Run: headless pygame with SDL's dummy video driver; simulated clock (each Clock.tick advances the game by its frame time, no real sleeping); random seed 0; keys injected as events and as key.get_pressed() state; no mouse input.
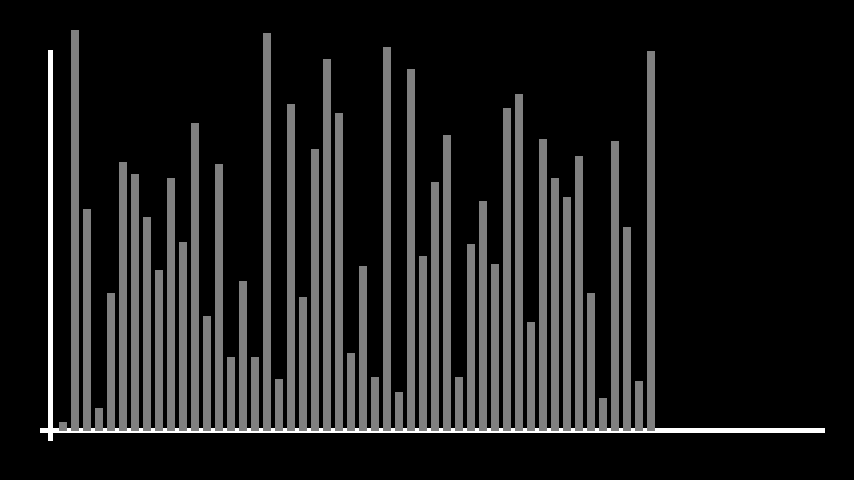
Frame 1 of 4 · flips 1–60 · no input
Frame 2 of 4 · flips 61–180 · tapped SPACE, RETURN · held RIGHT (→), D · screen unchanged from frame 1, image omitted
Frame 3 of 4 · flips 181–300 · held DOWN (↓), S · screen unchanged from frame 2, image omitted
Frame 4 of 4 · flips 301–420 · held LEFT (←), A, UP (↑), W · screen unchanged from frame 3, image omitted

The pygame program that drew these frames:

import pygame
import random

WIDTH, HEIGHT = 854, 480
WIN = pygame.display.set_mode((WIDTH, HEIGHT))
pygame.display.set_caption("Bubble Sort in Action")
FPS = 100

GREEN = (0, 255, 0)
BLUE = (0, 0, 255)
RED = (255,0,0)
YELLOW = (255, 255, 0)
PURPLE = (128, 0, 128)
ORANGE = (255, 165, 0)
PINK = (255, 192, 203)
BROWN = (165, 42, 42)
CYAN = (0, 255, 255)
MAGENTA = (255, 0, 255)
AQUA = (100, 200, 200)
BLACK = (0, 0, 0)
GREY = (128, 128, 128)
WHITE = (255, 255, 255)
TURQUOISE = (64, 224, 208)


def is_moved(num):
    colour = RED

def gen_array(n):
    array = []
    for _ in range(n):
        array.append(random.randint(1, 200))
    return array


def bubble_sort(a):
    for _ in range(len(a)):
        for c in range(len(a) - 1):
            if a[c] > a[c + 1]:
                a[c], a[c + 1] = a[c + 1], a[c]
                return a


# runs selection sort but makes a change for every run of the game loop not at once
def selection_sort(a):
    n = len(a)

    for i in range(n - 1):
        # Assume the current index is the minimum
        min_index = i

        # Find the minimum element in the unsorted part of the array
        for j in range(i + 1, n):
            if a[j] < a[min_index]:
                min_index = j

        # Swap the found minimum element with the first element
        a[i], a[min_index] = a[min_index], a[i]
        return a



def draw_window(a):
    WIN.fill(BLACK)
    pygame.draw.line(WIN, WHITE, (40, HEIGHT - 50), (WIDTH - 30, HEIGHT - 50), 5)
    pygame.draw.line(WIN, WHITE, (50, 50), (50, HEIGHT - 40), 5)
    for number in range(len(a)):
        NUM_BAR = a[number] * 400 // max(a)
        bar_width = 800 // (2 * len(a))
        space_width = bar_width * 1.5
        pygame.draw.line(WIN, GREY, (50 + space_width * (number + 1), HEIGHT - 50),
                         (50 + space_width * (number + 1), HEIGHT - NUM_BAR - 50), bar_width)
        # print(a,number)

    pygame.display.update()


def main():
    a = gen_array(50)

    clock = pygame.time.Clock()
    run = True
    while run:
        clock.tick(FPS)
        for event in pygame.event.get():
            if event.type == pygame.QUIT:
                run = False

        draw_window(a)
        a = selection_sort(a)

    pygame.quit()


main()
